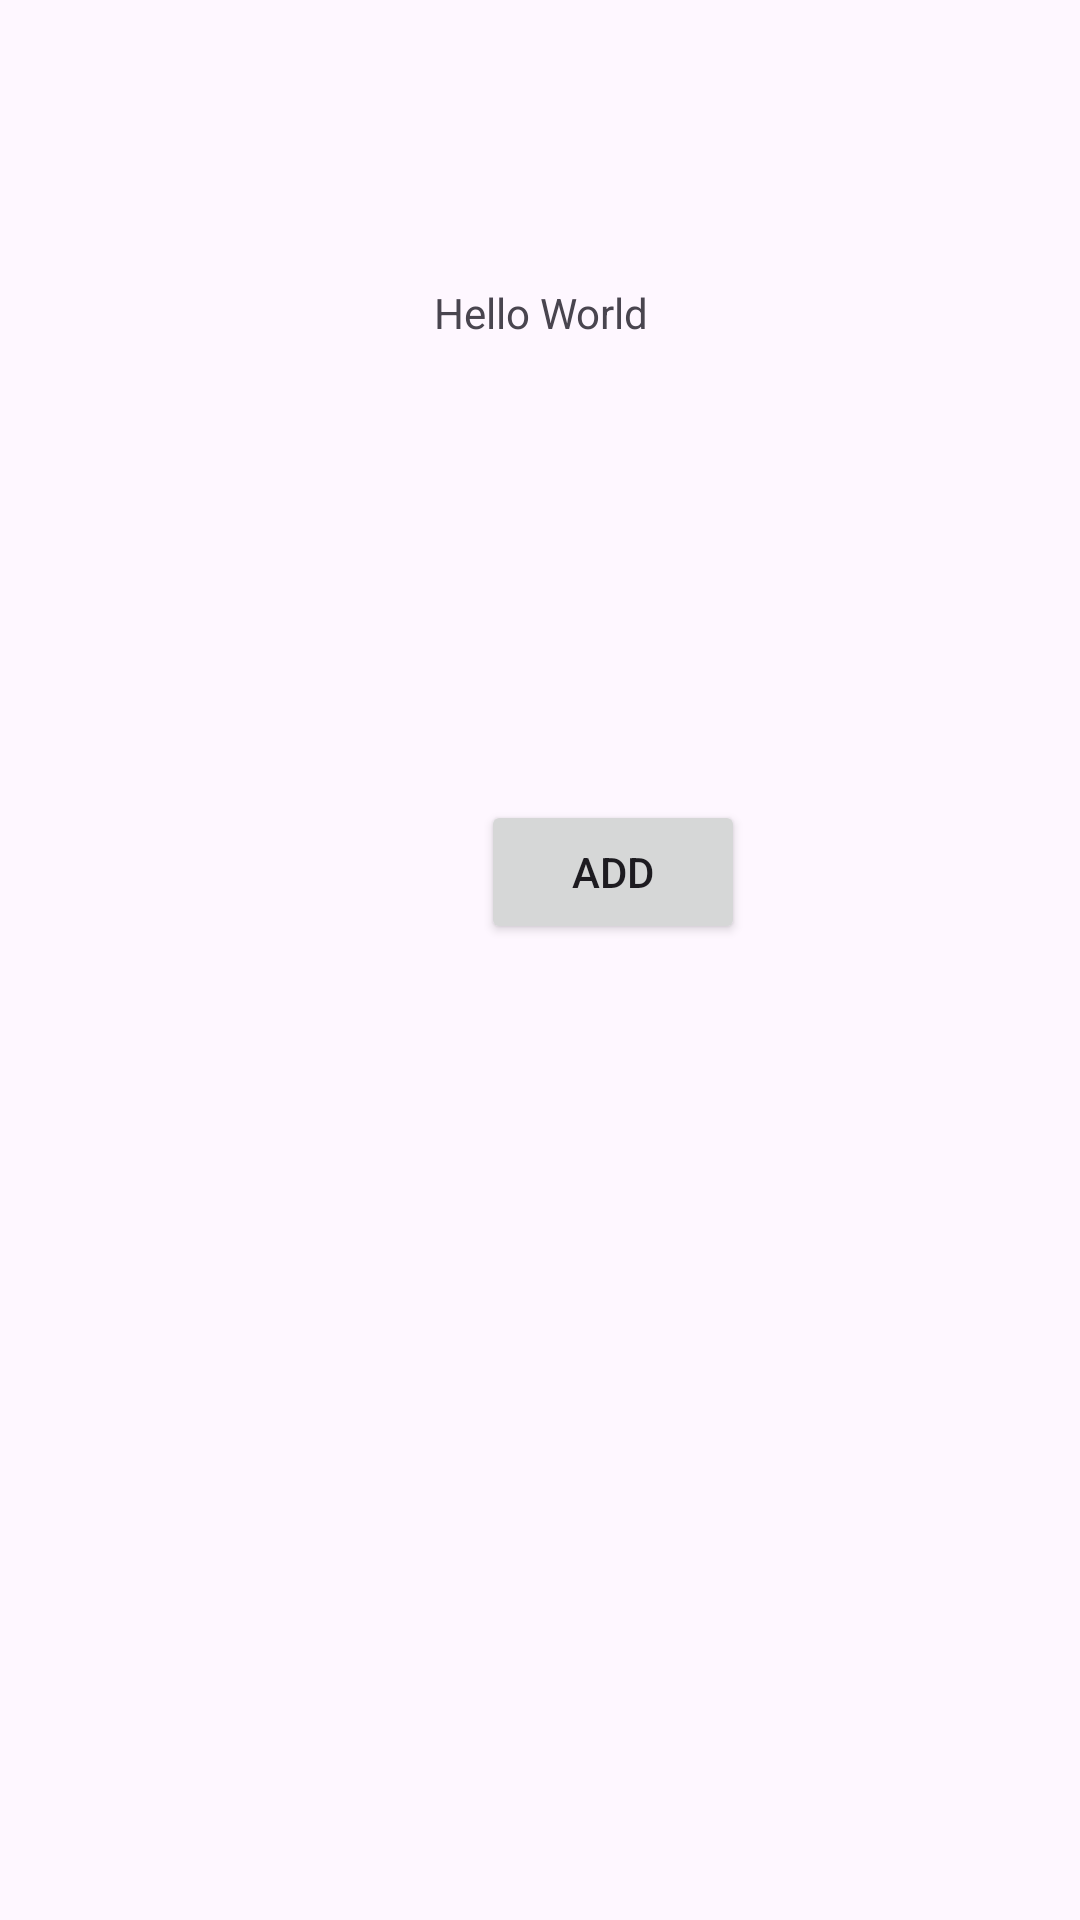

This screen was rendered from an Android layout file. Write that file and the resources it references.
<!-- AndroidManifest.xml: application theme Theme.LV1_a -->
<!-- res/layout/activity_calc.xml -->
<?xml version="1.0" encoding="utf-8"?>
<androidx.constraintlayout.widget.ConstraintLayout xmlns:android="http://schemas.android.com/apk/res/android"
    xmlns:app="http://schemas.android.com/apk/res-auto"
    xmlns:tools="http://schemas.android.com/tools"
    android:id="@+id/main"
    android:layout_width="match_parent"
    android:layout_height="match_parent"
    tools:context=".MainActivity">


    <TextView
        android:id="@+id/calc_textResult"
        android:layout_width="395dp"
        android:layout_height="22dp"
        android:gravity="center"
        android:text="@string/TextHelloWorld"
        app:layout_constraintBottom_toBottomOf="parent"
        app:layout_constraintEnd_toEndOf="parent"
        app:layout_constraintStart_toStartOf="parent"
        app:layout_constraintTop_toTopOf="parent"
        app:layout_constraintVertical_bias="0.151" />


    <LinearLayout
        android:id="@+id/linearLayout"
        android:layout_width="409dp"
        android:layout_height="95dp"
        android:layout_marginTop="128dp"
        android:orientation="horizontal"
        android:gravity="center"
        app:layout_constraintStart_toStartOf="parent"
        app:layout_constraintTop_toBottomOf="@+id/calc_textResult">

        <Button
            android:id="@+id/calc_bt1"
            android:layout_width="wrap_content"
            android:layout_height="wrap_content"
            android:text="@string/add"
            app:layout_constraintStart_toStartOf="parent" />
    </LinearLayout>


</androidx.constraintlayout.widget.ConstraintLayout>
<!-- resources referenced by this layout -->
<resources>
  <string name="TextHelloWorld">Hello World</string>
  <string name="add">add</string>
  <style name="Theme.LV1_a" parent="Base.Theme.LV1_a" />
  <style name="Base.Theme.LV1_a" parent="Theme.Material3.DayNight">
          
          
      </style>
</resources>
